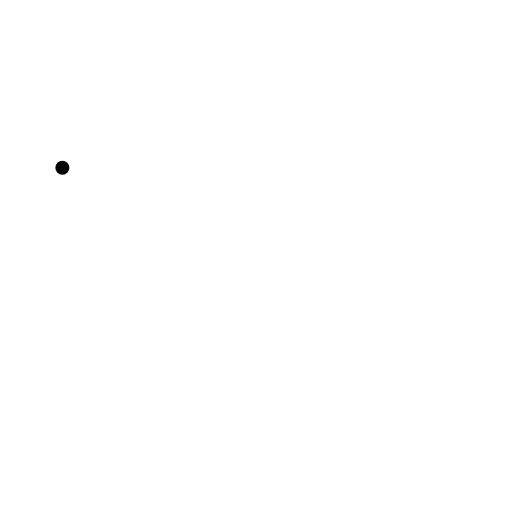
t = 0.00 s
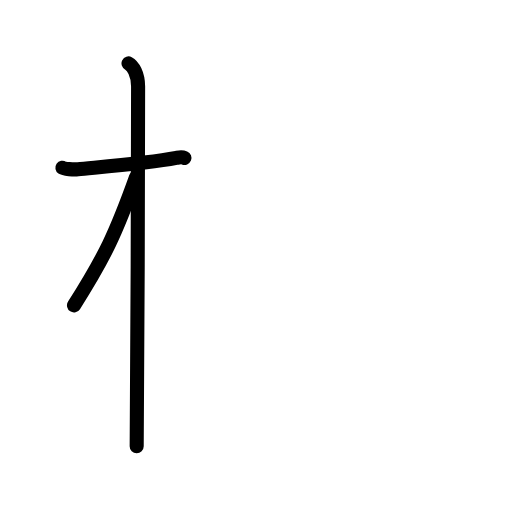
t = 2.75 s
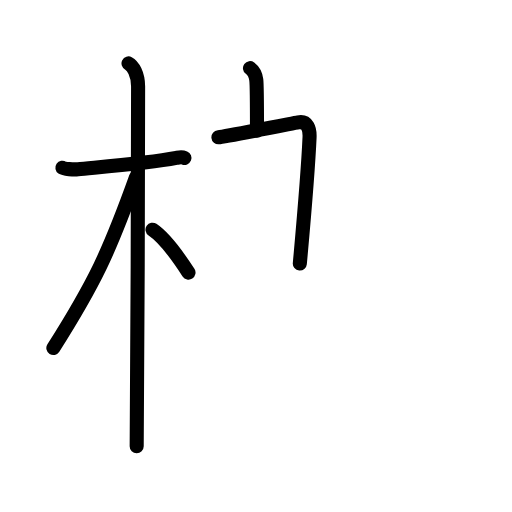
t = 5.58 s
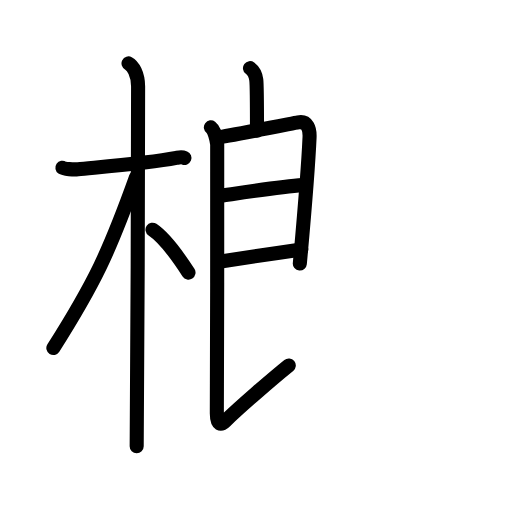
t = 8.50 s
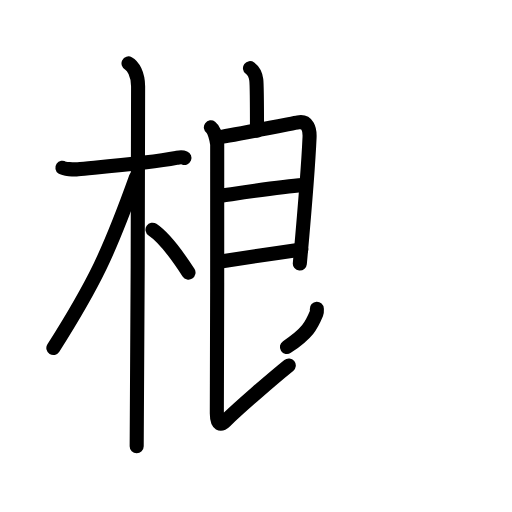
t = 9.50 s
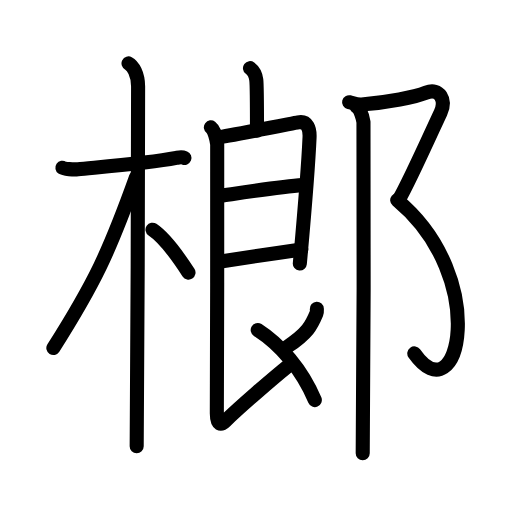
t = 14.00 s

The animated SVG that drew these frames (rendered in a browser with its animation timeline set to each time). Animation: 37 SMIL elements (animate=37); one cycle of 14.00 s.

<?xml version="1.0" encoding="UTF-8"?>
<!--
AniKanjiVG is licensed by CC-BY-SA Paul C. Sommerhoff (https://bitbucket.org/sommerhoff/anikanjivg).
AniKanjiVG uses KanjiVG which is licensed by CC-BY-SA Ulrich Apel (http://kanjivg.tagaini.net).
See also http://creativecommons.org/licenses/by-sa/3.0/
-->
<svg xmlns:kvg='http://kanjivg.tagaini.net' xmlns='http://www.w3.org/2000/svg' width='109' height='109' viewBox='0 0 109 109' style='fill:none;stroke:#000000;stroke-width:3;stroke-linecap:round;stroke-linejoin:round;' id="kvg:kanji_06994"><g id="kvg:06994" kvg:element="榔"><g id="kvg:06994-g1" kvg:element="木" kvg:position="left" kvg:radical="general"><path id="kvg:06994-s1" kvg:type="㇐" d="M13.28,35.72c0.35,0.24,2.39,0.41,3.31,0.31c3.94-0.41,14.62-1.21,20.95-2.41c0.92-0.17,1.15-0.24,1.73,0"><animate attributeName="d" begin="0.0s" dur="0.3333333333333333s" from="M13.28,35.72C13.28,35.72,13.28,35.72,13.28,35.72" to="M13.28,35.72c0.35,0.24,2.39,0.41,3.31,0.31" />
<animate attributeName="d" begin="0.3333333333333333s" dur="0.3333333333333333s" from="M13.28,35.72c0.35,0.24,2.39,0.41,3.31,0.31c0,0,0,0,0,0,0" to="M13.28,35.72c0.35,0.24,2.39,0.41,3.31,0.31c3.94-0.41,14.62-1.21,20.95-2.41" />
<animate attributeName="d" begin="0.6666666666666666s" dur="0.3333333333333333s" from="M13.28,35.72c0.35,0.24,2.39,0.41,3.31,0.31c3.94-0.41,14.62-1.21,20.95-2.41c0,0,0,0,0,0,0" to="M13.28,35.72c0.35,0.24,2.39,0.41,3.31,0.31c3.94-0.41,14.62-1.21,20.95-2.41c0.92-0.17,1.15-0.24,1.73,0" />
</path>
<path id="kvg:06994-s2" kvg:type="㇑" d="M27.36,13.5c0.91,0.47,2.04,2.25,2.04,4.92c0,0.95-0.12,70.75-0.3,76.58"><animate attributeName="d" begin="1.0s" dur="0.5s" from="M27.36,13.5C27.36,13.5,27.36,13.5,27.36,13.5" to="M27.36,13.5c0.91,0.47,2.04,2.25,2.04,4.92" />
<animate attributeName="d" begin="1.5s" dur="0.5s" from="M27.36,13.5c0.91,0.47,2.04,2.25,2.04,4.92c0,0,0,0,0,0,0" to="M27.36,13.5c0.91,0.47,2.04,2.25,2.04,4.92c0,0.95-0.12,70.75-0.3,76.58" />
<animate attributeName="d" begin="0s" dur="1.0s" from="M-100,-100" to="M-100,-100" />
</path>
<path id="kvg:06994-s3" kvg:type="㇒" d="M28.94,37.78c-5.66,15.8-8.81,22.48-17.58,36.31"><animate attributeName="d" begin="2.0s" dur="1.0s" from="M28.94,37.78C28.94,37.78,28.94,37.78,28.94,37.78" to="M28.94,37.78c-5.66,15.8-8.81,22.48-17.58,36.31" />
<animate attributeName="d" begin="0s" dur="2.0s" from="M-100,-100" to="M-100,-100" />
</path>
<path id="kvg:06994-s4" kvg:type="㇔/㇏" d="M32.47,48.9c2.37,1.59,5.66,6.05,7.66,9.14"><animate attributeName="d" begin="3.0s" dur="1.0s" from="M32.47,48.9C32.47,48.9,32.47,48.9,32.47,48.9" to="M32.47,48.9c2.37,1.59,5.66,6.05,7.66,9.14" />
<animate attributeName="d" begin="0s" dur="3.0s" from="M-100,-100" to="M-100,-100" />
</path>
</g>
<g id="kvg:06994-g2" kvg:element="郎" kvg:position="right"><g id="kvg:06994-g3" kvg:element="良" kvg:partial="true" kvg:position="left"><path id="kvg:06994-s5" kvg:type="㇑a" d="M53.22,14.51c0.75,0.56,1.2,1.39,1.34,2.5c0.15,1.11,0.15,8.05,0.15,10.82"><animate attributeName="d" begin="4.0s" dur="0.5s" from="M53.22,14.51C53.22,14.51,53.22,14.51,53.22,14.51" to="M53.22,14.51c0.75,0.56,1.2,1.39,1.34,2.5" />
<animate attributeName="d" begin="4.5s" dur="0.5s" from="M53.22,14.51c0.75,0.56,1.2,1.39,1.34,2.5c0,0,0,0,0,0,0" to="M53.22,14.51c0.75,0.56,1.2,1.39,1.34,2.5c0.15,1.11,0.15,8.05,0.15,10.82" />
<animate attributeName="d" begin="0s" dur="4.0s" from="M-100,-100" to="M-100,-100" />
</path>
<g id="kvg:06994-g4" kvg:element="艮" kvg:partial="true"><path id="kvg:06994-s6" kvg:type="㇕" d="M46.5,29.22c1.31-0.12,15.77-2.94,16.96-3.16c2.02-0.38,2.52,1.4,2.44,3.18c-0.33,7.51-1.38,19.26-2.07,26.87"><animate attributeName="d" begin="5.0s" dur="0.3333333333333333s" from="M46.5,29.22C46.5,29.22,46.5,29.22,46.5,29.22" to="M46.5,29.22c1.31-0.12,15.77-2.94,16.96-3.16" />
<animate attributeName="d" begin="5.333333333333333s" dur="0.3333333333333333s" from="M46.5,29.22c1.31-0.12,15.77-2.94,16.96-3.16c0,0,0,0,0,0,0" to="M46.5,29.22c1.31-0.12,15.77-2.94,16.96-3.16c2.02-0.38,2.52,1.4,2.44,3.18" />
<animate attributeName="d" begin="5.666666666666667s" dur="0.3333333333333333s" from="M46.5,29.22c1.31-0.12,15.77-2.94,16.96-3.16c2.02-0.38,2.52,1.4,2.44,3.18c0,0,0,0,0,0,0" to="M46.5,29.22c1.31-0.12,15.77-2.94,16.96-3.16c2.02-0.38,2.52,1.4,2.44,3.18c-0.33,7.51-1.38,19.26-2.07,26.87" />
<animate attributeName="d" begin="0s" dur="5.0s" from="M-100,-100" to="M-100,-100" />
</path>
<path id="kvg:06994-s7" kvg:type="㇐a" d="M46.73,41.73c3.35-0.48,12.64-1.98,17.7-2.32"><animate attributeName="d" begin="6.0s" dur="1.0s" from="M46.73,41.73C46.73,41.73,46.73,41.73,46.73,41.73" to="M46.73,41.73c3.35-0.48,12.64-1.98,17.7-2.32" />
<animate attributeName="d" begin="0s" dur="6.0s" from="M-100,-100" to="M-100,-100" />
</path>
<path id="kvg:06994-s8" kvg:type="㇐a" d="M46.65,55.71c3.62-0.52,11.26-1.71,17.49-2.59"><animate attributeName="d" begin="7.0s" dur="1.0s" from="M46.65,55.71C46.65,55.71,46.65,55.71,46.65,55.71" to="M46.65,55.71c3.62-0.52,11.26-1.71,17.49-2.59" />
<animate attributeName="d" begin="0s" dur="7.0s" from="M-100,-100" to="M-100,-100" />
</path>
<path id="kvg:06994-s9" kvg:type="㇙" d="M 44.89,27.11 c 0.75,0.56 1.2,2.5 1.35,3.61 0.13,1.01 -0.08,47.44 -0.08,57.28 0,2.61 0.91,2.5 1.78,1.65 3.03,-2.98 10.166978,-9.132699 13.536978,-11.852699"><animate attributeName="d" begin="8.0s" dur="1.0s" from="M 44.89,27.11 C 44.89,27.11 , 44.89,27.11 , 44.89,27.11 " to="M 44.89,27.11 c 0.75,0.56 1.2,2.5 1.35,3.61 0.13,1.01 -0.08,47.44 -0.08,57.28 0,2.61 0.91,2.5 1.78,1.65 3.03,-2.98 10.166978,-9.132699 13.536978,-11.852699" />
<animate attributeName="d" begin="0s" dur="8.0s" from="M-100,-100" to="M-100,-100" />
</path>
<path id="kvg:06994-s10" kvg:type="㇒" d="M 67.448685,65.746113 c 0.02,0.417151 0.07087,0.624918 -0.08143,0.987139 -1.070583,2.546168 -1.813422,4.16842 -6.282745,7.13842"><animate attributeName="d" begin="9.0s" dur="1.0s" from="M 67.448685,65.746113 C 67.448685,65.746113 , 67.448685,65.746113 , 67.448685,65.746113 " to="M 67.448685,65.746113 c 0.02,0.417151 0.07087,0.624918 -0.08143,0.987139 -1.070583,2.546168 -1.813422,4.16842 -6.282745,7.13842" />
<animate attributeName="d" begin="0s" dur="9.0s" from="M-100,-100" to="M-100,-100" />
</path>
<path id="kvg:06994-s11" kvg:type="㇔/㇏" d="M 54.864371,70.260046 c 4.79,3.08 9.42842,8.39842 12.15842,14.90842"><animate attributeName="d" begin="10.0s" dur="1.0s" from="M 54.864371,70.260046 C 54.864371,70.260046 , 54.864371,70.260046 , 54.864371,70.260046 " to="M 54.864371,70.260046 c 4.79,3.08 9.42842,8.39842 12.15842,14.90842" />
<animate attributeName="d" begin="0s" dur="10.0s" from="M-100,-100" to="M-100,-100" />
</path>
</g>
</g>
<g id="kvg:06994-g5" kvg:element="⻏" kvg:variant="true" kvg:original="邑" kvg:position="right"><path id="kvg:06994-s12" kvg:type="㇇" d="M74.32,21.76c1.09,0.27,1.76,0.54,2.64,0.48c5.68-0.44,11.33-1.55,13.77-2.52c2.85-1.14,4.33,1.6,3.06,4.27c-1.27,2.67-6.65,14.7-8.87,18.51"><animate attributeName="d" begin="11.0s" dur="0.25s" from="M74.32,21.76C74.32,21.76,74.32,21.76,74.32,21.76" to="M74.32,21.76c1.09,0.27,1.76,0.54,2.64,0.48" />
<animate attributeName="d" begin="11.25s" dur="0.25s" from="M74.32,21.76c1.09,0.27,1.76,0.54,2.64,0.48c0,0,0,0,0,0,0" to="M74.32,21.76c1.09,0.27,1.76,0.54,2.64,0.48c5.68-0.44,11.33-1.55,13.77-2.52" />
<animate attributeName="d" begin="11.5s" dur="0.25s" from="M74.32,21.76c1.09,0.27,1.76,0.54,2.64,0.48c5.68-0.44,11.33-1.55,13.77-2.52c0,0,0,0,0,0,0" to="M74.32,21.76c1.09,0.27,1.76,0.54,2.64,0.48c5.68-0.44,11.33-1.55,13.77-2.52c2.85-1.14,4.33,1.6,3.06,4.27" />
<animate attributeName="d" begin="11.75s" dur="0.25s" from="M74.32,21.76c1.09,0.27,1.76,0.54,2.64,0.48c5.68-0.44,11.33-1.55,13.77-2.52c2.85-1.14,4.33,1.6,3.06,4.27c0,0,0,0,0,0,0" to="M74.32,21.76c1.09,0.27,1.76,0.54,2.64,0.48c5.68-0.44,11.33-1.55,13.77-2.52c2.85-1.14,4.33,1.6,3.06,4.27c-1.27,2.67-6.65,14.7-8.87,18.51" />
<animate attributeName="d" begin="0s" dur="11.0s" from="M-100,-100" to="M-100,-100" />
</path>
<path id="kvg:06994-s13" kvg:type="㇕va" d="M84.56,42.61c19.94,16.64,13.19,46.14,3.64,32.63"><animate attributeName="d" begin="12.0s" dur="1.0s" from="M84.56,42.61C84.56,42.61,84.56,42.61,84.56,42.61" to="M84.56,42.61c19.94,16.64,13.19,46.14,3.64,32.63" />
<animate attributeName="d" begin="0s" dur="12.0s" from="M-100,-100" to="M-100,-100" />
</path>
<path id="kvg:06994-s14" kvg:type="㇑" d="M75.95,22.75c0.79,0.5,1.27,2.25,1.43,3.25c0.16,1,0,64.25-0.16,70.5"><animate attributeName="d" begin="13.0s" dur="0.5s" from="M75.95,22.75C75.95,22.75,75.95,22.75,75.95,22.75" to="M75.95,22.75c0.79,0.5,1.27,2.25,1.43,3.25" />
<animate attributeName="d" begin="13.5s" dur="0.5s" from="M75.95,22.75c0.79,0.5,1.27,2.25,1.43,3.25c0,0,0,0,0,0,0" to="M75.95,22.75c0.79,0.5,1.27,2.25,1.43,3.25c0.16,1,0,64.25-0.16,70.5" />
<animate attributeName="d" begin="0s" dur="13.0s" from="M-100,-100" to="M-100,-100" />
</path>
</g>
</g>
</g>
</svg>
